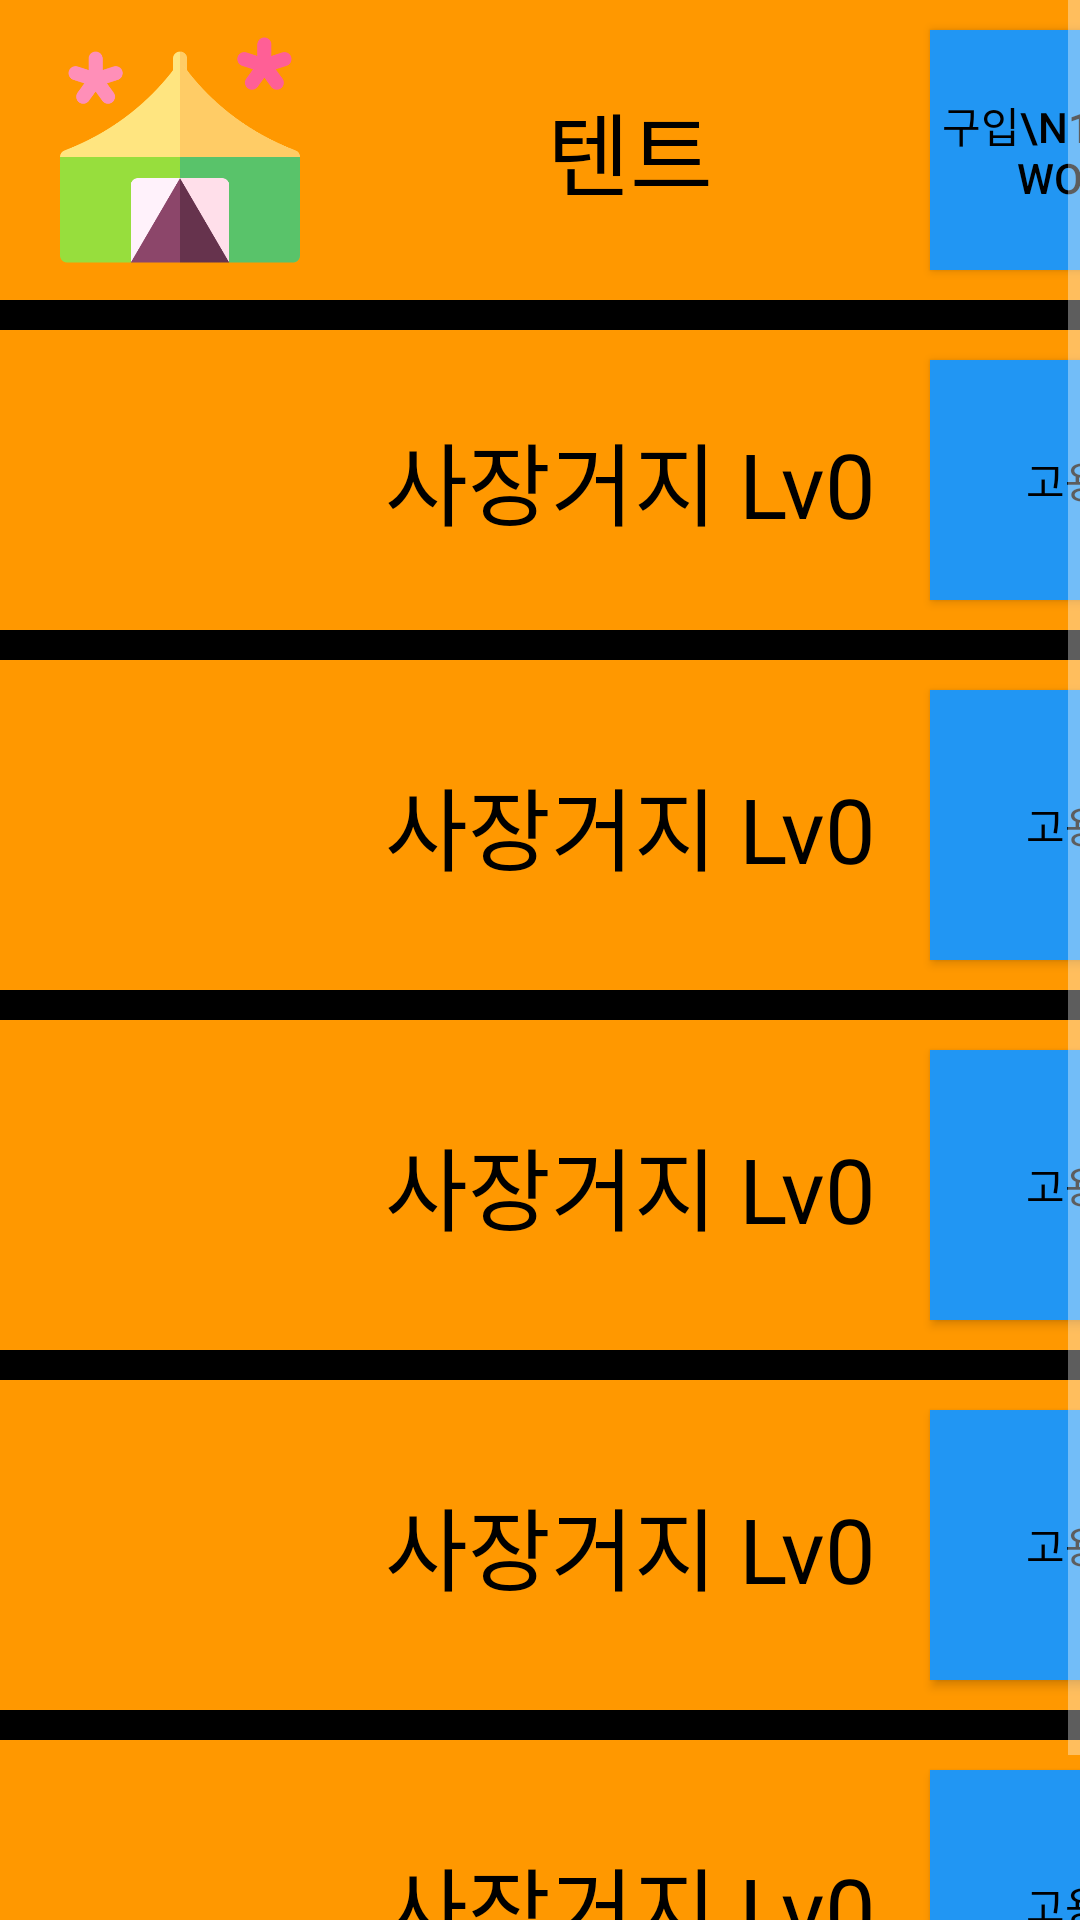

Produce the Android XML layout that renders to this screen, including the resource entries it uses.
<!-- AndroidManifest.xml: application theme Theme.AppCompat.NoActionBar -->
<!-- res/layout/fragment_ddang_frag.xml -->
<?xml version="1.0" encoding="utf-8"?>
<ScrollView xmlns:android="http://schemas.android.com/apk/res/android"
    android:layout_width="fill_parent"
    android:layout_height="wrap_content"
    android:isScrollContainer="false">

    <LinearLayout
        android:layout_width="wrap_content"
        android:layout_height="wrap_content"
        android:orientation="vertical"
        android:background="#000000">

        <LinearLayout
            android:layout_width="match_parent"
            android:layout_height="100dp"
            android:background="#FF9800"
            android:orientation="horizontal"
            android:layout_marginBottom="10dp">

            <ImageView
                android:layout_width="100dp"
                android:layout_height="match_parent"
                android:layout_margin="10dp"
                android:src="@drawable/tent"/>

            <TextView
                android:id="@+id/ddang_text1"
                android:layout_width="180dp"
                android:layout_height="match_parent"
                android:text="텐트"
                android:textSize="30sp"
                android:gravity="center_horizontal|center_vertical"
                android:textColor="#000000"/>

            <Button
                android:id="@+id/ddang_btn1"
                android:layout_width="90dp"
                android:layout_height="match_parent"
                android:layout_margin="10dp"
                android:text="구입\n10000 WON"
                android:background="#2196F3"
                android:textColor="#000000"/>
        </LinearLayout>

        <LinearLayout
            android:layout_width="match_parent"
            android:layout_height="100dp"
            android:background="#FF9800"
            android:orientation="horizontal"
            android:layout_marginBottom="10dp">

            <ImageView
                android:layout_width="100dp"
                android:layout_height="match_parent"
                android:layout_margin="10dp"
                android:src="@drawable/beggar"/>

            <TextView
                android:layout_width="180dp"
                android:layout_height="match_parent"
                android:text="사장거지 Lv0"
                android:textSize="30sp"
                android:gravity="center_horizontal|center_vertical"
                android:textColor="#000000"/>

            <Button
                android:id="@+id/alba_btn2"
                android:layout_width="90dp"
                android:layout_height="match_parent"
                android:layout_margin="10dp"
                android:text="고용"
                android:background="#2196F3"
                android:textColor="#000000"/>
        </LinearLayout>

        <LinearLayout
            android:layout_width="match_parent"
            android:layout_height="110dp"
            android:background="#FF9800"
            android:orientation="horizontal"
            android:layout_marginBottom="10dp">

            <ImageView
                android:layout_width="100dp"
                android:layout_height="match_parent"
                android:layout_margin="10dp"
                android:src="@drawable/beggar"/>

            <TextView
                android:layout_width="180dp"
                android:layout_height="match_parent"
                android:text="사장거지 Lv0"
                android:textSize="30sp"
                android:gravity="center_horizontal|center_vertical"
                android:textColor="#000000"/>

            <Button
                android:id="@+id/alba_btn3"
                android:layout_width="90dp"
                android:layout_height="match_parent"
                android:layout_margin="10dp"
                android:text="고용"
                android:background="#2196F3"
                android:textColor="#000000"/>
        </LinearLayout>

        <LinearLayout
            android:layout_width="match_parent"
            android:layout_height="110dp"
            android:background="#FF9800"
            android:orientation="horizontal"
            android:layout_marginBottom="10dp">

            <ImageView
                android:layout_width="100dp"
                android:layout_height="match_parent"
                android:layout_margin="10dp"
                android:src="@drawable/beggar"/>

            <TextView
                android:layout_width="180dp"
                android:layout_height="match_parent"
                android:text="사장거지 Lv0"
                android:textSize="30sp"
                android:gravity="center_horizontal|center_vertical"
                android:textColor="#000000"/>

            <Button
                android:id="@+id/alba_btn4"
                android:layout_width="90dp"
                android:layout_height="match_parent"
                android:layout_margin="10dp"
                android:text="고용"
                android:background="#2196F3"
                android:textColor="#000000"/>
        </LinearLayout>

        <LinearLayout
            android:layout_width="match_parent"
            android:layout_height="110dp"
            android:layout_marginBottom="10dp"
            android:background="#FF9800"
            android:orientation="horizontal">

            <ImageView
                android:layout_width="100dp"
                android:layout_height="match_parent"
                android:layout_margin="10dp"
                android:src="@drawable/beggar" />

            <TextView
                android:layout_width="180dp"
                android:layout_height="match_parent"
                android:gravity="center_horizontal|center_vertical"
                android:text="사장거지 Lv0"
                android:textColor="#000000"
                android:textSize="30sp" />

            <Button
                android:id="@+id/alba_btn5"
                android:layout_width="90dp"
                android:layout_height="match_parent"
                android:layout_margin="10dp"
                android:background="#2196F3"
                android:text="고용"
                android:textColor="#000000" />
        </LinearLayout>

        <LinearLayout
            android:layout_width="match_parent"
            android:layout_height="110dp"
            android:background="#FF9800"
            android:orientation="horizontal"
            android:layout_marginBottom="10dp">

            <ImageView
                android:layout_width="100dp"
                android:layout_height="match_parent"
                android:layout_margin="10dp"
                android:src="@drawable/beggar"/>

            <TextView
                android:layout_width="180dp"
                android:layout_height="match_parent"
                android:text="사장거지 Lv0"
                android:textSize="30sp"
                android:gravity="center_horizontal|center_vertical"
                android:textColor="#000000"/>

            <Button
                android:id="@+id/alba_btn6"
                android:layout_width="90dp"
                android:layout_height="match_parent"
                android:layout_margin="10dp"
                android:text="고용"
                android:background="#2196F3"
                android:textColor="#000000"/>
        </LinearLayout>


    </LinearLayout>

</ScrollView>
<!-- resources referenced by this layout -->
<resources>
  <!-- drawable tent: png bitmap (drawable, 16163 bytes) -->
</resources>
